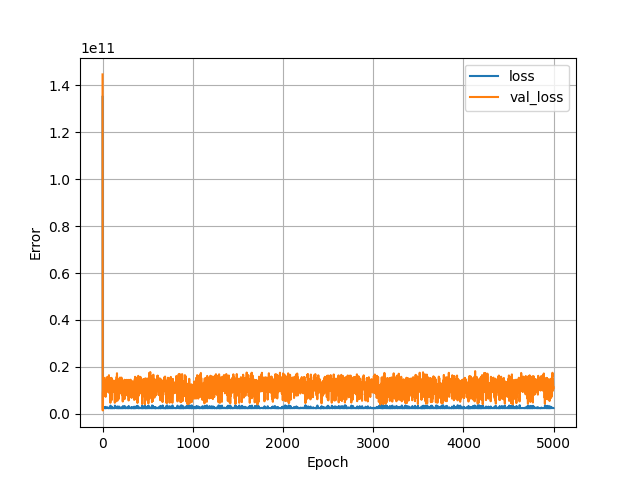

Values plotted in this chart, from the file beside it:
, loss, val_loss, epoch
0, 135045644288, 144596516864, 0
1, 26834868224, 16955655168, 1
2, 7511334400, 1494634112, 2
3, 3492351488, 7196242432, 3
4, 2530652928, 8971092992, 4
5, 2482002688, 9712275456, 5
6, 2468309760, 13612255232, 6
7, 2486441984, 14354990080, 7
8, 2503111168, 12106359808, 8
9, 2469260544, 11728178176, 9
10, 2509222656, 11004129280, 10
11, 2488856064, 10950515712, 11
12, 2485369088, 8700499968, 12
13, 2553552640, 10981505024, 13
14, 2527840512, 15414195200, 14
15, 2498948864, 14963102720, 15
16, 2477549056, 13178059776, 16
17, 2507711488, 7775420416, 17
18, 2876546048, 11446169600, 18
19, 2478430464, 14638424064, 19
20, 2479439872, 13146680320, 20
21, 2516946432, 12406396928, 21
22, 2523969792, 12134572032, 22
23, 2484195072, 9816984576, 23
24, 2580752896, 10842967040, 24
25, 2485402368, 9317451776, 25
26, 2501390592, 10408725504, 26
27, 2481371392, 9064440832, 27
28, 2538732800, 10909227008, 28
29, 2533683200, 10281473024, 29
30, 2503788800, 10168472576, 30
31, 2451095552, 9652932608, 31
32, 2532568064, 9864965120, 32
33, 2503619328, 12303408128, 33
34, 2468230144, 7268090880, 34
35, 2998818048, 8254791680, 35
36, 2495688448, 9681093632, 36
37, 2480512512, 10701907968, 37
38, 2469920000, 9923260416, 38
39, 2481611776, 11071363072, 39
40, 2497377024, 11946695680, 40
41, 2496652800, 12278433792, 41
42, 2541877248, 14271004672, 42
43, 2477420800, 12941904896, 43
44, 2487321344, 13746734080, 44
45, 2479594240, 15555983360, 45
46, 2502355200, 14019689472, 46
47, 2472971264, 13325969408, 47
48, 2546179840, 12747596800, 48
49, 2495011328, 10264688640, 49
50, 2520664832, 15009585152, 50
51, 2475627520, 9354867712, 51
52, 2716977408, 9744622592, 52
53, 2495455232, 10230850560, 53
54, 2503182592, 11484663808, 54
55, 2517529088, 11368771584, 55
56, 2511157504, 15527628800, 56
57, 2499649280, 10096160768, 57
58, 2652941056, 12705605632, 58
59, 2516216320, 11645401088, 59
... 4,940 more rows
